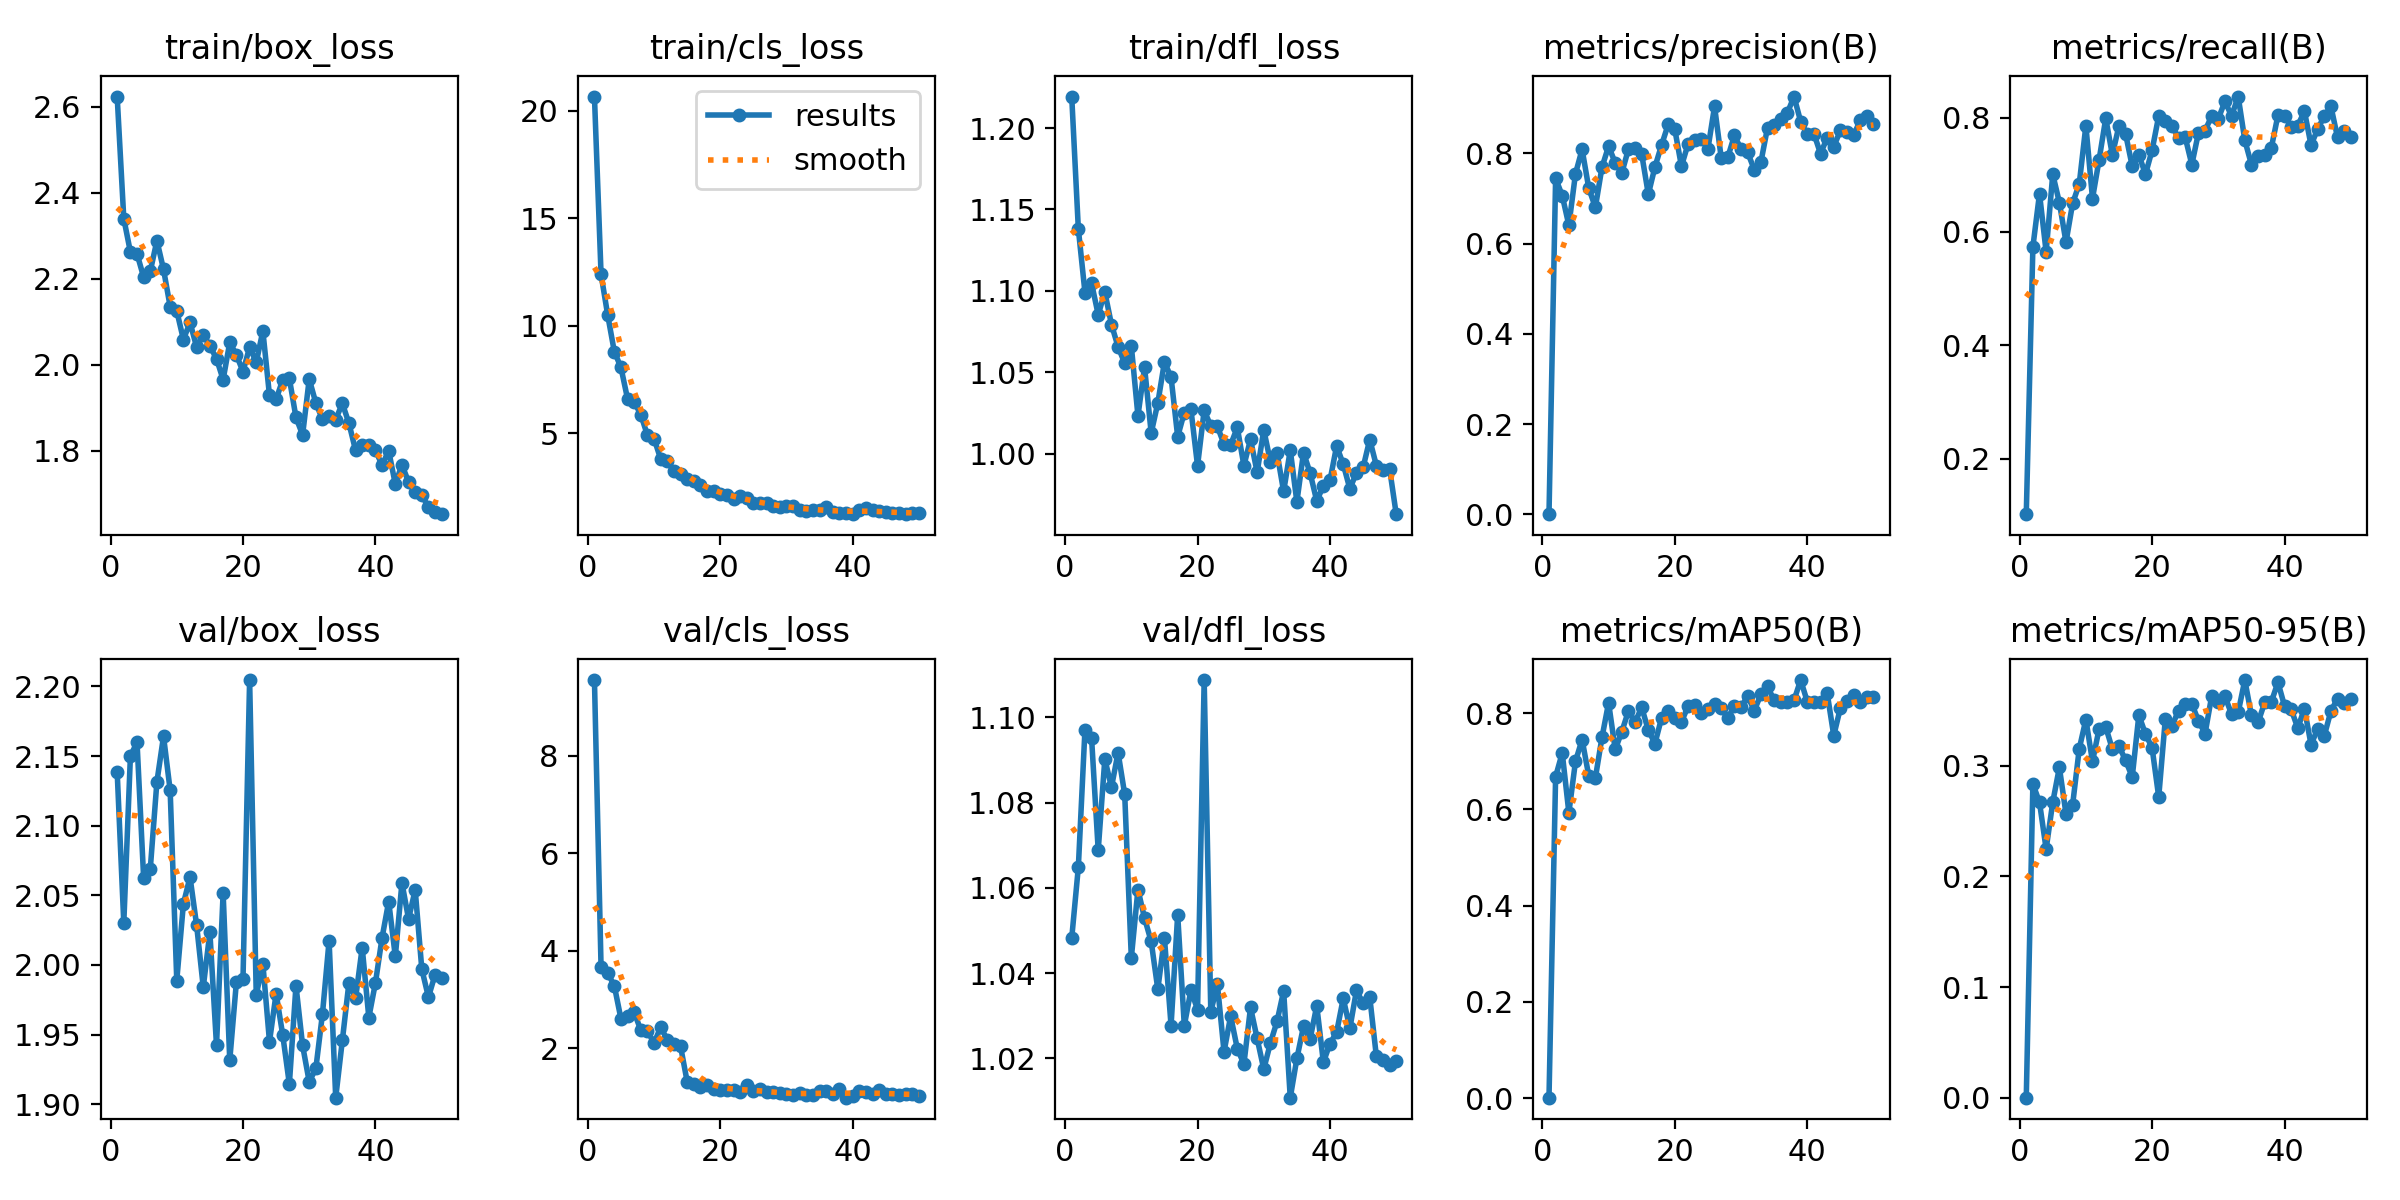

Values plotted in this chart, from the file beside it:
epoch, time, train/box_loss, train/cls_loss, train/dfl_loss, metrics/precision(B), metrics/recall(B), metrics/mAP50(B), metrics/mAP50-95(B), val/box_loss, val/cls_loss, val/dfl_loss, lr/pg0, lr/pg1, lr/pg2
1, 11.98, 2.623, 20.67, 1.219, 0.00066, 0.1026, 0.00091, 0.00015, 2.139, 9.549, 1.048, 0.0006557, 0.0006557, 0.0006557
2, 19.76, 2.34, 12.4, 1.138, 0.7446, 0.5731, 0.6682, 0.2836, 2.03, 3.66, 1.065, 0.001296, 0.001296, 0.001296
3, 28.1, 2.262, 10.51, 1.099, 0.7064, 0.6667, 0.7175, 0.2669, 2.15, 3.547, 1.097, 0.00191, 0.00191, 0.00191
4, 36.28, 2.258, 8.807, 1.105, 0.6407, 0.5641, 0.5933, 0.2248, 2.16, 3.284, 1.095, 0.001881, 0.001881, 0.001881
5, 44.52, 2.204, 8.072, 1.085, 0.7549, 0.7008, 0.7, 0.2671, 2.062, 2.61, 1.069, 0.001842, 0.001842, 0.001842
6, 52.16, 2.217, 6.606, 1.099, 0.8088, 0.651, 0.7453, 0.2986, 2.069, 2.659, 1.09, 0.001802, 0.001802, 0.001802
7, 60.36, 2.289, 6.461, 1.079, 0.7234, 0.5812, 0.6702, 0.2565, 2.131, 2.741, 1.084, 0.001762, 0.001762, 0.001762
8, 68.61, 2.222, 5.876, 1.066, 0.6803, 0.6496, 0.6654, 0.2648, 2.164, 2.375, 1.092, 0.001723, 0.001723, 0.001723
9, 76.76, 2.136, 4.913, 1.056, 0.7691, 0.6838, 0.7497, 0.3154, 2.125, 2.355, 1.082, 0.001683, 0.001683, 0.001683
10, 84.32, 2.125, 4.761, 1.066, 0.8158, 0.7863, 0.8219, 0.3419, 1.989, 2.114, 1.044, 0.001644, 0.001644, 0.001644
11, 92.55, 2.059, 3.811, 1.023, 0.7789, 0.6581, 0.7247, 0.3039, 2.044, 2.433, 1.06, 0.001604, 0.001604, 0.001604
12, 100.7, 2.099, 3.706, 1.053, 0.7568, 0.7265, 0.762, 0.3336, 2.063, 2.179, 1.053, 0.001564, 0.001564, 0.001564
13, 108.9, 2.041, 3.246, 1.013, 0.8095, 0.7992, 0.8048, 0.3351, 2.028, 2.095, 1.047, 0.001525, 0.001525, 0.001525
14, 116.4, 2.07, 3.097, 1.031, 0.8125, 0.735, 0.7818, 0.315, 1.984, 2.047, 1.036, 0.001485, 0.001485, 0.001485
15, 124.6, 2.044, 2.864, 1.056, 0.7981, 0.7863, 0.8121, 0.3179, 2.023, 1.319, 1.048, 0.001446, 0.001446, 0.001446
16, 132.9, 2.014, 2.786, 1.047, 0.7093, 0.7716, 0.7648, 0.3049, 1.942, 1.28, 1.028, 0.001406, 0.001406, 0.001406
17, 141.1, 1.966, 2.606, 1.011, 0.7699, 0.715, 0.7371, 0.2899, 2.052, 1.207, 1.054, 0.001366, 0.001366, 0.001366
18, 148.8, 2.052, 2.309, 1.025, 0.8185, 0.735, 0.7904, 0.3457, 1.931, 1.246, 1.028, 0.001327, 0.001327, 0.001327
19, 157.2, 2.023, 2.302, 1.027, 0.8641, 0.7008, 0.8041, 0.3288, 1.988, 1.176, 1.036, 0.001287, 0.001287, 0.001287
20, 165.5, 1.984, 2.174, 0.9926, 0.8529, 0.7432, 0.7901, 0.3162, 1.99, 1.151, 1.031, 0.001248, 0.001248, 0.001248
21, 173.2, 2.041, 2.134, 1.027, 0.7714, 0.8034, 0.7823, 0.2718, 2.205, 1.15, 1.109, 0.001208, 0.001208, 0.001208
22, 181.5, 2.006, 1.958, 1.017, 0.8209, 0.7949, 0.8142, 0.3425, 1.978, 1.14, 1.031, 0.001168, 0.001168, 0.001168
23, 189.7, 2.079, 2.072, 1.017, 0.8295, 0.7863, 0.8178, 0.3361, 2.001, 1.106, 1.037, 0.001129, 0.001129, 0.001129
24, 197.8, 1.929, 1.975, 1.006, 0.8323, 0.7638, 0.8013, 0.3499, 1.945, 1.245, 1.022, 0.001089, 0.001089, 0.001089
25, 205.3, 1.92, 1.763, 1.006, 0.8101, 0.7659, 0.8098, 0.3559, 1.979, 1.133, 1.03, 0.00105, 0.00105, 0.00105
26, 213.5, 1.965, 1.781, 1.016, 0.904, 0.7179, 0.8188, 0.356, 1.95, 1.164, 1.022, 0.00101, 0.00101, 0.00101
27, 221.7, 1.968, 1.755, 0.9928, 0.7904, 0.7738, 0.8111, 0.3406, 1.914, 1.111, 1.019, 0.0009704, 0.0009704, 0.0009704
28, 229.9, 1.878, 1.601, 1.009, 0.7914, 0.7778, 0.7892, 0.3292, 1.985, 1.104, 1.032, 0.0009308, 0.0009308, 0.0009308
29, 237.5, 1.837, 1.561, 0.9886, 0.8396, 0.8034, 0.8156, 0.363, 1.942, 1.081, 1.025, 0.0008912, 0.0008912, 0.0008912
30, 245.6, 1.967, 1.64, 1.015, 0.8094, 0.7986, 0.8126, 0.3575, 1.916, 1.07, 1.017, 0.0008516, 0.0008516, 0.0008516
31, 253.6, 1.911, 1.605, 0.9952, 0.8022, 0.8291, 0.8355, 0.3627, 1.926, 1.037, 1.024, 0.000812, 0.000812, 0.000812
32, 261.8, 1.873, 1.453, 1.001, 0.7636, 0.8034, 0.8057, 0.3468, 1.965, 1.083, 1.029, 0.0007724, 0.0007724, 0.0007724
33, 270, 1.881, 1.408, 0.9769, 0.7807, 0.8376, 0.8392, 0.3483, 2.017, 1.049, 1.036, 0.0007328, 0.0007328, 0.0007328
34, 278.1, 1.873, 1.443, 1.002, 0.8571, 0.7607, 0.8557, 0.3775, 1.905, 1.043, 1.011, 0.0006932, 0.0006932, 0.0006932
35, 286.4, 1.911, 1.438, 0.9705, 0.8627, 0.7179, 0.8266, 0.3455, 1.946, 1.125, 1.02, 0.0006536, 0.0006536, 0.0006536
36, 294.7, 1.864, 1.56, 1.001, 0.8771, 0.7323, 0.8241, 0.3392, 1.987, 1.126, 1.028, 0.000614, 0.000614, 0.000614
37, 302.4, 1.801, 1.359, 0.9882, 0.8898, 0.735, 0.8241, 0.3573, 1.976, 1.057, 1.025, 0.0005744, 0.0005744, 0.0005744
38, 310.6, 1.814, 1.308, 0.971, 0.9259, 0.7472, 0.8271, 0.3577, 2.012, 1.169, 1.032, 0.0005348, 0.0005348, 0.0005348
39, 318.7, 1.814, 1.306, 0.9804, 0.8705, 0.8045, 0.869, 0.3755, 1.962, 0.9917, 1.019, 0.0004952, 0.0004952, 0.0004952
40, 326.8, 1.801, 1.242, 0.9837, 0.8423, 0.8034, 0.8243, 0.354, 1.987, 1.03, 1.023, 0.0004556, 0.0004556, 0.0004556
41, 335.3, 1.767, 1.442, 1.005, 0.8438, 0.7849, 0.8226, 0.3511, 2.02, 1.135, 1.026, 0.000416, 0.000416, 0.000416
42, 343.6, 1.8, 1.523, 0.9936, 0.7994, 0.7863, 0.8236, 0.3341, 2.046, 1.115, 1.034, 0.0003764, 0.0003764, 0.0003764
43, 351.9, 1.723, 1.431, 0.9785, 0.8342, 0.812, 0.8423, 0.3517, 2.006, 1.061, 1.027, 0.0003368, 0.0003368, 0.0003368
44, 360.1, 1.768, 1.406, 0.9885, 0.8148, 0.7521, 0.7535, 0.3192, 2.059, 1.147, 1.036, 0.0002972, 0.0002972, 0.0002972
45, 367.7, 1.728, 1.322, 0.9916, 0.8509, 0.7803, 0.8111, 0.3333, 2.033, 1.062, 1.033, 0.0002576, 0.0002576, 0.0002576
46, 376, 1.705, 1.294, 1.009, 0.8468, 0.8032, 0.8249, 0.3271, 2.054, 1.064, 1.034, 0.000218, 0.000218, 0.000218
47, 384.2, 1.698, 1.307, 0.9928, 0.8402, 0.8205, 0.8389, 0.3495, 1.997, 1.054, 1.02, 0.0001784, 0.0001784, 0.0001784
48, 392.5, 1.669, 1.251, 0.9898, 0.8733, 0.7657, 0.8229, 0.3607, 1.977, 1.064, 1.02, 0.0001388, 0.0001388, 0.0001388
49, 399.9, 1.657, 1.289, 0.9908, 0.8829, 0.7778, 0.8331, 0.3571, 1.993, 1.068, 1.019, 9.92e-05, 9.92e-05, 9.92e-05
50, 408.2, 1.653, 1.316, 0.9629, 0.865, 0.7664, 0.8343, 0.3602, 1.991, 1.028, 1.019, 5.96e-05, 5.96e-05, 5.96e-05
